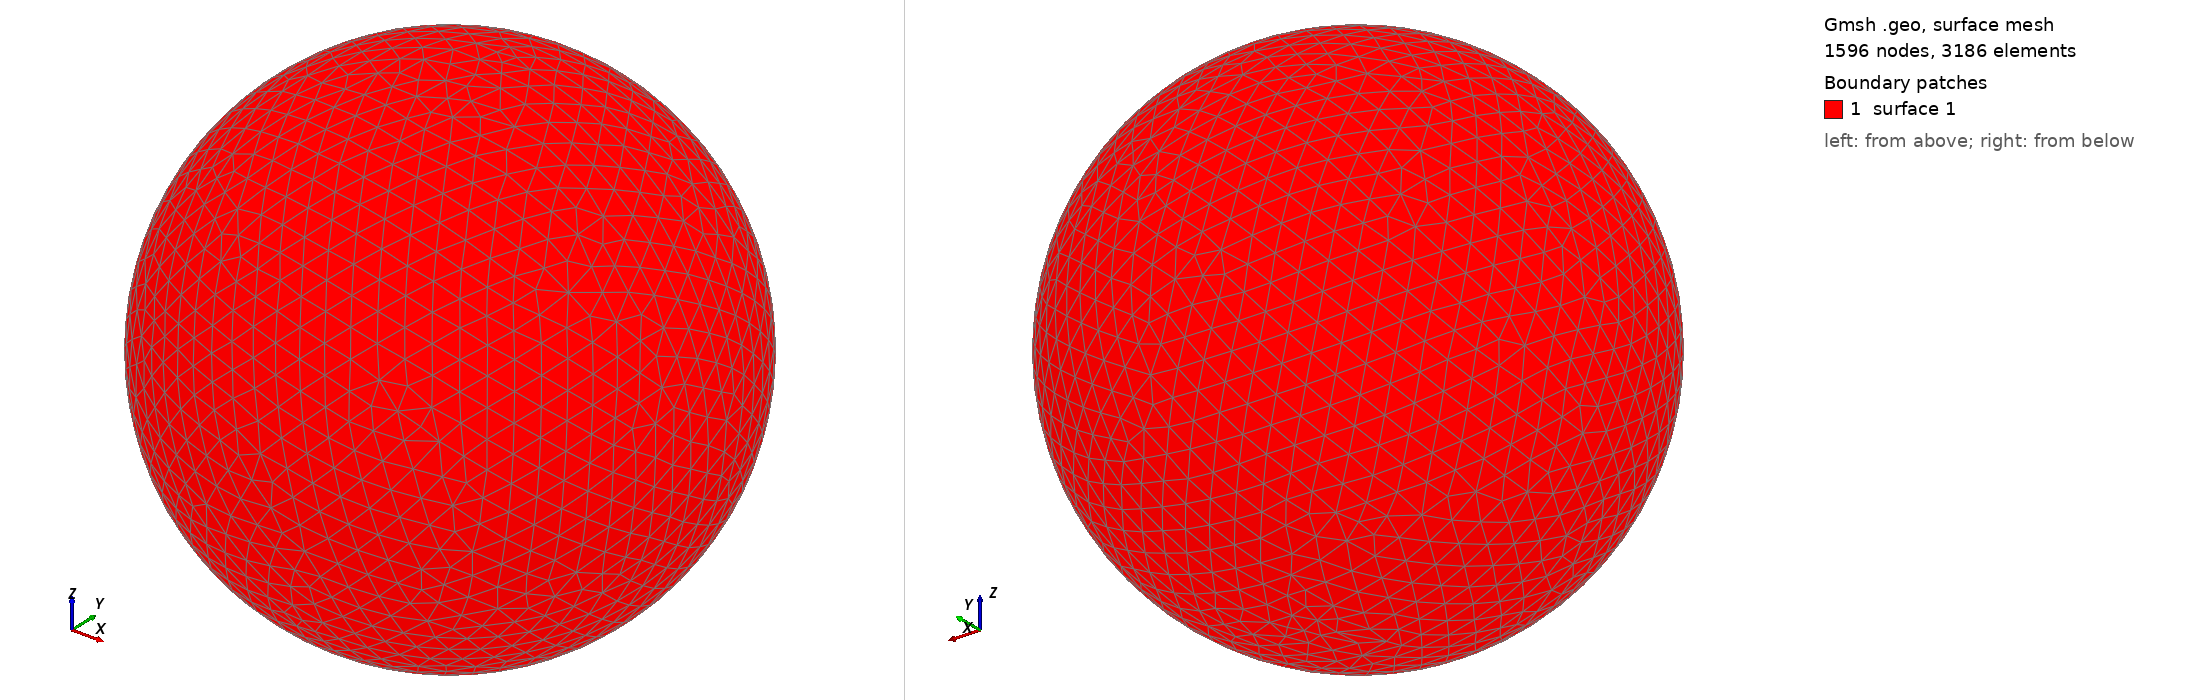

Gmsh geometry script, surface-meshed: 1596 nodes, 3186 surface elements. Boundary patches (legend numbers): 1 surface 1. Left view from above one corner, right view from below the opposite corner. The script declares no physical surfaces, so the legend lists its geometric surfaces. The drawing asked Gmsh for element sizes between 1% and 20% of the model's largest extent; the script's own settings can give other sizes.

=== shot0219.geo (drawn) ===
SetFactory("OpenCASCADE");
Point(1) = {0,0,0,0};
Sphere(1) = {0,0,0,0.00296200};
MeshSize{ PointsOf{ Surface{:}; } } = 0.000296200;
Mesh.ElementOrder=1;
Mesh.Format=39;
